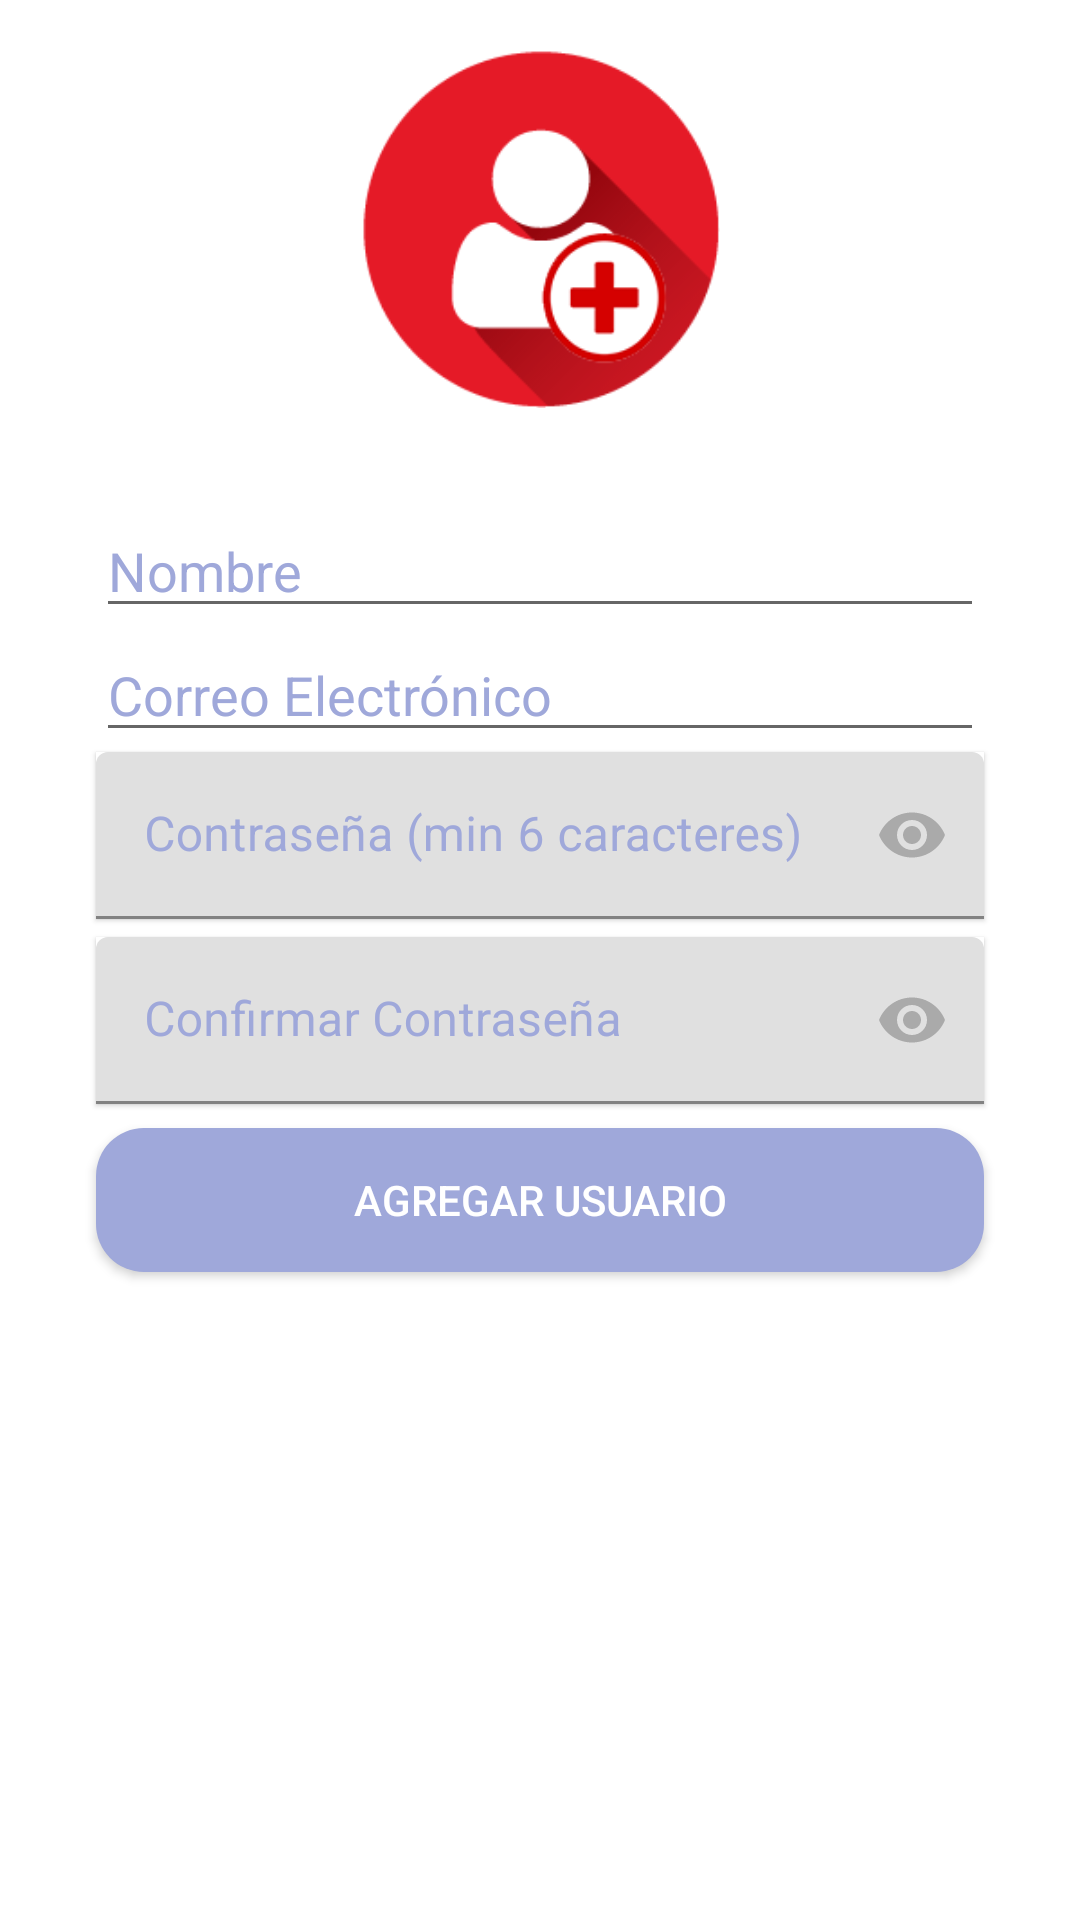

Write the Android layout XML for this screen, with the resource values it uses.
<!-- AndroidManifest.xml: application theme AppTheme -->
<!-- res/layout/activity_agregar_usuarios.xml -->
<?xml version="1.0" encoding="utf-8"?>
<androidx.constraintlayout.widget.ConstraintLayout xmlns:android="http://schemas.android.com/apk/res/android"
    xmlns:app="http://schemas.android.com/apk/res-auto"
    xmlns:tools="http://schemas.android.com/tools"
    android:layout_width="match_parent"
    android:layout_height="match_parent"
    android:background="@android:color/white"
    tools:context=".users.AgregarUsuarios">

    <ImageView
        android:id="@+id/imageView2"
        android:layout_width="120dp"
        android:layout_height="120dp"
        android:layout_marginTop="16dp"
        android:background="@drawable/addusericon"
        app:layout_constraintEnd_toEndOf="parent"
        app:layout_constraintStart_toStartOf="parent"
        app:layout_constraintTop_toTopOf="parent"
        tools:ignore="ContentDescription" />

    <EditText
        android:id="@+id/txtAddUserN"
        android:layout_width="match_parent"
        android:layout_height="wrap_content"
        android:layout_marginStart="32dp"
        android:layout_marginTop="32dp"
        android:layout_marginEnd="32dp"
        android:ems="10"
        android:hint="@string/addNUser"
        android:inputType="textPersonName"
        android:textColorHint="@color/colorAccent"
        android:textColor="@android:color/black"
        app:layout_constraintBottom_toTopOf="@+id/txtAddUserEmail"
        app:layout_constraintEnd_toEndOf="parent"
        app:layout_constraintStart_toStartOf="parent"
        app:layout_constraintTop_toBottomOf="@+id/imageView2" />

    <EditText
        android:id="@+id/txtAddUserEmail"
        android:layout_width="match_parent"
        android:layout_height="wrap_content"
        android:layout_marginStart="32dp"
        android:layout_marginLeft="32dp"
        android:layout_marginEnd="32dp"
        android:layout_marginRight="32dp"
        android:ems="10"
        android:hint="@string/addUserEmail"
        android:inputType="textPersonName"
        android:textColorHint="@color/colorAccent"
        android:textColor="@android:color/black"
        app:layout_constraintEnd_toEndOf="parent"
        app:layout_constraintStart_toStartOf="parent"
        app:layout_constraintTop_toBottomOf="@+id/txtAddUserN" />

    <com.google.android.material.textfield.TextInputLayout
        android:id="@+id/layouttext"
        android:layout_width="match_parent"
        android:layout_height="wrap_content"
        android:layout_marginStart="32dp"
        android:textColorHint="@color/colorAccent"
        android:background="@android:color/white"
        android:layout_marginLeft="32dp"
        android:layout_marginEnd="32dp"
        android:layout_marginRight="32dp"
        android:elevation="1dp"
        app:layout_constraintEnd_toEndOf="parent"
        app:layout_constraintStart_toStartOf="parent"
        app:layout_constraintTop_toBottomOf="@+id/txtAddUserEmail"
        app:passwordToggleEnabled="true"
        app:passwordToggleTint="@android:color/darker_gray">

        <EditText
            android:id="@+id/txtAddPassword"
            android:layout_width="match_parent"
            android:layout_height="wrap_content"
            android:ems="10"
            android:hint="@string/pass"
            android:inputType="textPassword"
            android:textColor="@android:color/black"
            android:textColorHint="@color/colorAccent" />

    </com.google.android.material.textfield.TextInputLayout>

    <com.google.android.material.textfield.TextInputLayout
        android:id="@+id/layouttext2"
        android:layout_width="match_parent"
        android:layout_height="wrap_content"
        android:layout_marginStart="32dp"
        android:elevation="1dp"
        android:textColorHint="@color/colorAccent"
        android:background="@android:color/white"
        android:layout_marginLeft="32dp"
        android:layout_marginEnd="32dp"
        android:layout_marginRight="32dp"
        android:layout_marginTop="6dp"
        app:layout_constraintEnd_toEndOf="parent"
        app:layout_constraintStart_toStartOf="parent"
        app:layout_constraintTop_toBottomOf="@+id/layouttext"
        app:passwordToggleEnabled="true"
        app:passwordToggleTint="@android:color/darker_gray">

        <EditText
            android:id="@+id/txtConfirmPassword"
            android:layout_width="match_parent"
            android:layout_height="wrap_content"
            android:ems="10"
            android:hint="@string/confirmpass"
            android:textColor="@android:color/black"
            android:inputType="textPassword"
            tools:ignore="Autofill" />

    </com.google.android.material.textfield.TextInputLayout>

    <Button
        android:id="@+id/buttonAddUser"
        android:layout_width="match_parent"
        android:layout_height="wrap_content"
        android:layout_marginStart="32dp"
        android:layout_marginTop="8dp"
        android:layout_marginEnd="32dp"
        android:background="@drawable/button_rounded"
        android:text="@string/addUser"
        android:textColor="@android:color/white"
        app:layout_constraintEnd_toEndOf="parent"
        app:layout_constraintHorizontal_bias="0.833"
        app:layout_constraintStart_toStartOf="parent"
        app:layout_constraintTop_toBottomOf="@+id/layouttext2" />


</androidx.constraintlayout.widget.ConstraintLayout>
<!-- resources referenced by this layout -->
<resources>
  <color name="colorAccent">#9fa8dA</color>
  <!-- drawable addusericon: png bitmap (drawable, 9122 bytes) -->
  <!-- drawable button_rounded (drawable) -->
  <?xml version="1.0" encoding="utf-8"?>
  <shape xmlns:android="http://schemas.android.com/apk/res/android">
      <corners android:radius="16dp" />
      <solid android:color="@color/colorAccent" />
  </shape>
  <string name="addNUser">Nombre</string>
  <string name="addUser">Agregar Usuario</string>
  <string name="addUserEmail">Correo Electrónico</string>
  <string name="confirmpass">Confirmar Contraseña</string>
  <string name="pass">Contraseña (min 6 caracteres)</string>
  <style name="AppTheme" parent="Theme.MaterialComponents.Light.NoActionBar">
          
          <item name="colorPrimary">@color/colorPrimary</item>
          <item name="colorPrimaryDark">@color/colorPrimaryDark</item>
          <item name="colorPrimaryVariant">@color/colorPrimaryLight</item>
          <item name="colorAccent">@color/colorAccent</item>
      </style>
  <color name="colorPrimary">#C62828</color>
  <color name="colorPrimaryDark">#8e0000</color>
  <color name="colorPrimaryLight">#ff5f52</color>
</resources>
